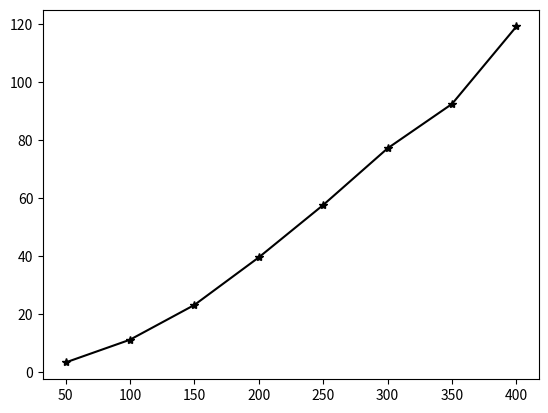

The matplotlib source for this figure:
import matplotlib.pyplot as plt
import random
import numpy as np

#N=50
#[3.33851175, 3.3963196659999992, 3.2453702080000006, 3.245864749999999, 2.574891000000001, 2.848540875000001, 4.284678833000001, 3.2296645409999982, 2.6711274579999973, 3.4153117910000006]
#N=100
#[11.764275709, 11.933760084000001, 10.507792583999997, 10.820065166, 9.606153166999995, 9.977476874999994, 12.649239541, 11.460725083, 9.982148332999998, 11.924151334000001]
#N=150
#[24.11729575, 24.214347209, 22.939373832999998, 23.349053959000003, 22.266188124999985, 21.58164579199999, 23.620566166000003, 22.301198999999997, 21.099395749999985, 24.949571082999995]
#N=200
#[40.790368333, 39.557138957999996, 39.883361083, 39.859593042, 44.451855959, 36.371318417000026, 40.329943958, 37.96947766699998, 37.140225499999985, 38.147466250000036]

#N=250
#[57.108711917, 63.45911108300001, 59.028505083, 56.71589825000001, 60.719812542, 54.462543916000016, 55.65144275, 58.54911887500003, 56.35110895899993, 53.091610790999994]

#N=300
#[75.354724875, 80.89022441700001, 79.133777917, 76.497416875, 80.52049787499999, 76.08652775000007, 75.90705012499996, 76.66170458299996, 77.25184349999995, 72.24546954200002]

#N=350
#[90.745913458, 93.687137625, 60.907602457999985, 97.48891029100002, 95.63996200000003, 99.42400287500004, 94.13542216600001, 97.00636854200002, 101.06406570799993, 93.495440916]

#N=400
#[117.214373167, 122.36886433300003, 119.57204312500005, 119.75829591600001, 115.24584145799997, 124.67047662499999, 119.35917862500003, 114.62397141600013, 119.90194904200007, 117.90785704199993]


N=[50,100,150,200,250,300,350,400]
times=[3.2250280871999997,11.0625787876 , 23.043863666699995,39.4500749167, 57.5137864166,77.05492374589998, 92.3594826039, 119.06228507490002]
plt.plot(N,times,color='k',marker='*')
plt.show()